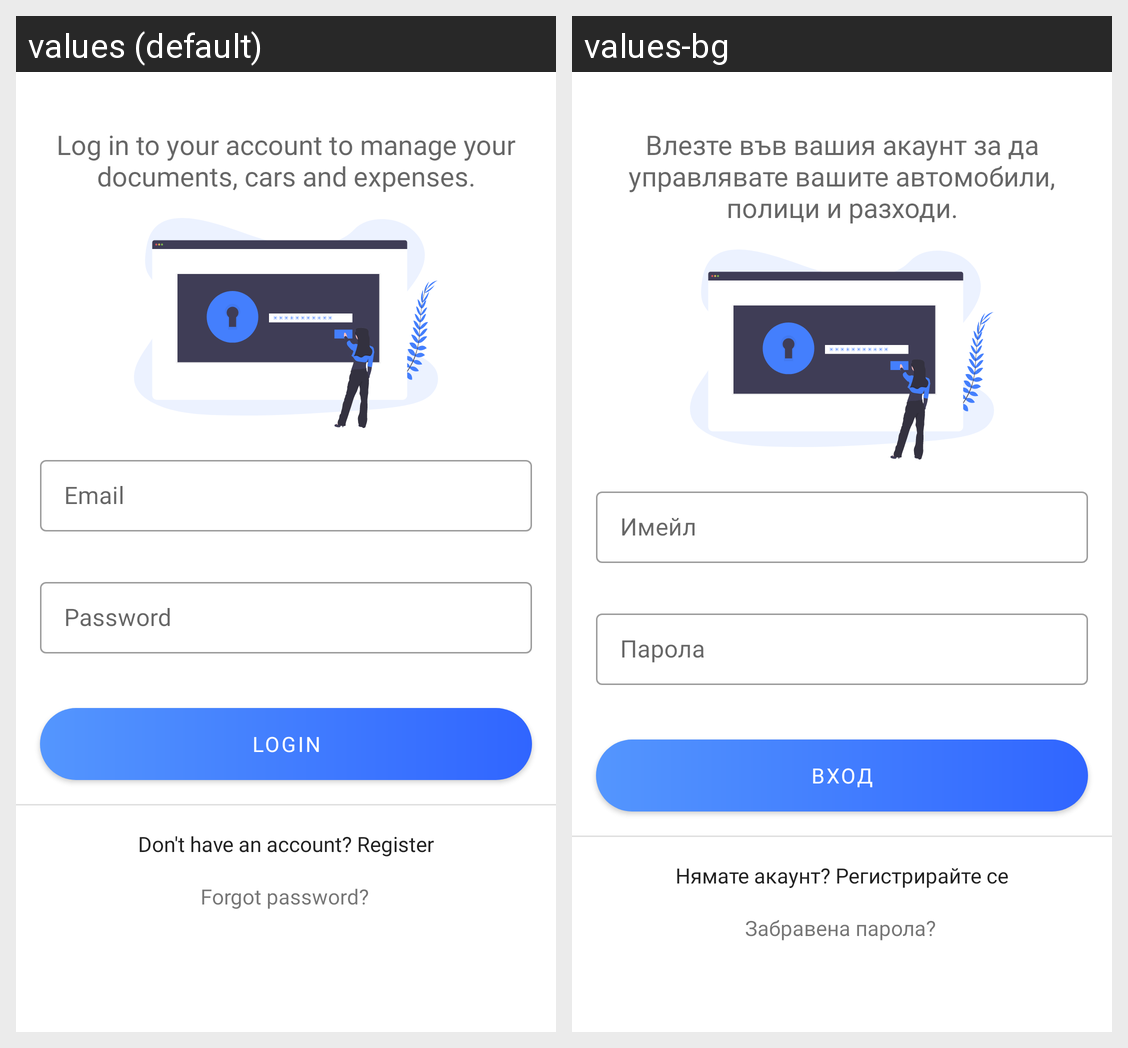

The Android screen above is rendered under two locales of the same app. Produce the string resources it draws, with the default and per-locale values.
Android screen res/layout/activity_login.xml rendered under 2 locales, left to right: values (default), values-bg. Device: Nexus 5 (rendered at 1080×1920; each locale shown at half size, 540×960, under a caption strip naming it); theme Theme.Forcar.
Strings drawn on this screen, with the default value and each locale's value (text and hints the layout hard-codes, and strings that could not be matched under every locale, appear in the picture but are not listed):

login_header
  values: Log in to your account to manage your documents, cars and expenses.
  values-bg: Влезте във вашия акаунт за да управлявате вашите автомобили, полици и разходи.

login_email
  values: Email
  values-bg: Имейл

login_password
  values: Password
  values-bg: Парола

login_button
  values: Login
  values-bg: Вход

login_registration
  values: Don't have an account? Register
  values-bg: Нямате акаунт? Регистрирайте се

login_forgot
  values: Forgot password?
  values-bg: Забравена парола?
